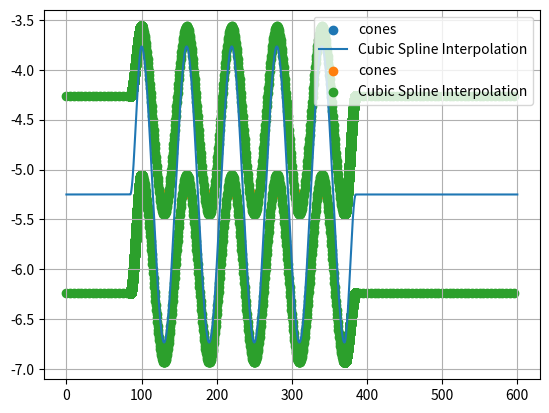

This chart was generated by the following Python code:
import numpy as np
import matplotlib.pyplot as plt
from scipy.interpolate import CubicHermiteSpline
import pandas as pd

cone_r = 0.2
car_width, car_length = 1.568, 4.
dist_from_axis = (car_width + 1) / 2 + cone_r

cones = np.array([(100 + 30 * i, -5.25) for i in range(10)])

def cubic_interpolation(x0, y0, x1, y1, interval=0.01):
    a = 2 * (y0 - y1) / (x1 - x0) ** 3
    b = -3 / 2 * a * (x1 - x0)
    d = y0

    def interpolator(x):
        return a * (x - x0) ** 3 + b * (x - x0) ** 2 + d

    f = interpolator
    x = np.linspace(x0, x1, int((x1 - x0) / interval)+1)
    y = [f(xi) for xi in x]

    return np.array(list(zip(x, y)))

straight_line1 = np.array([[x, -5.25] for x in np.arange(0, 85, 0.01)])
straight_line2 = np.array([[x, -5.25] for x in np.arange(385, 600, 0.01)])

interpolate_first = cubic_interpolation(100 - 15, -5.25, 100, -5.25 + dist_from_axis)
interpolate_last = cubic_interpolation(370, -5.25 - dist_from_axis, 370 + 15, -5.25)


total_traj = np.vstack((straight_line1, straight_line2, interpolate_first, interpolate_last))

for i in range(9):
    dist_from_axis = (car_width + 1) / 2 + cone_r
    sign = 0
    if i % 2 == 0:
        sign = 1
    else:
        sign = -1
    interpolated = cubic_interpolation(100 + 30 * i, -5.25 + dist_from_axis * sign, 100 + 30 * (i + 1), -5.25 - dist_from_axis * sign)
    total_traj = np.vstack((total_traj, interpolated))

data = np.array([total_traj[:, 0], total_traj[:, 1]]).T
data_sorted = data[data[:, 0].argsort()]

plt.scatter([100 + 30 * i for i in range(10)], [-5.25 for i in range(10)], label='cones')
plt.plot(data_sorted[:, 0], data_sorted[:, 1], '-', label='Cubic Spline Interpolation')
plt.legend()
plt.grid(True)
#plt.axis('equal')
plt.show()

xcoords_sorted = data_sorted[:, 0]
ycoords_sorted = data_sorted[:, 1]

df = pd.DataFrame({
    'traj_tx': xcoords_sorted,
    'traj_ty': ycoords_sorted
})

df.to_csv("traj_slalom.csv", index=False)


dist_from_axis_at_straight = 1.1 * car_width + 0.25
dist_from_axis_at_straight = dist_from_axis_at_straight / 2

cone_straight_line1_upper = np.array([[x, -5.25 + dist_from_axis_at_straight] for x in np.arange(0, 85, 5)])
cone_straight_line1_lower = np.array([[x, -5.25 - dist_from_axis_at_straight] for x in np.arange(0, 85, 5)])
cone_straight_line2_upper = np.array([[x, -5.25 + dist_from_axis_at_straight] for x in np.arange(385, 600, 5)])
cone_straight_line2_lower = np.array([[x, -5.25 - dist_from_axis_at_straight] for x in np.arange(385, 600, 5)])

total_cone = np.vstack((cone_straight_line1_upper, cone_straight_line2_upper, cone_straight_line1_lower, cone_straight_line2_lower))

cone_interpolate_first_upper = cubic_interpolation(100 - 15, -5.25 + dist_from_axis_at_straight, 100, -5.25 + dist_from_axis + cone_r, interval=0.001)
cone_interpolate_last_upper = cubic_interpolation(370, -5.25 - cone_r, 370 + 15, -5.25 + dist_from_axis_at_straight, interval=0.001)
cone_interpolate_first_lower = cubic_interpolation(100 - 15, -5.25 - dist_from_axis_at_straight, 100, -5.25 + cone_r, interval=0.001)
cone_interpolate_last_lower = cubic_interpolation(370, -5.25 - dist_from_axis - cone_r, 370 + 15, -5.25 - dist_from_axis_at_straight, interval=0.001)

total_cone = np.vstack((total_cone, cone_interpolate_first_upper, cone_interpolate_last_upper, cone_interpolate_first_lower, cone_interpolate_last_lower))

for i in range(9):
    dist_from_axis = (car_width + 1) / 2 + cone_r
    if i % 2 == 0:
        interpolated_upper = cubic_interpolation(100 + 30 * i, -5.25 + (dist_from_axis + cone_r), 100 + 30 * (i + 1), -5.25 - cone_r, interval=0.5)
        interpolated_lower = cubic_interpolation(100 + 30 * i, -5.25 + cone_r, 100 + 30 * (i + 1), -5.25 - (dist_from_axis + cone_r), interval=0.5)
    else:
        interpolated_upper = cubic_interpolation(100 + 30 * i, -5.25 - cone_r, 100 + 30 * (i + 1), -5.25 + (dist_from_axis + cone_r), interval=0.5)
        interpolated_lower = cubic_interpolation(100 + 30 * i, -5.25 - (dist_from_axis + cone_r), 100 + 30 * (i + 1), -5.25 + cone_r, interval=0.5)

    total_cone = np.concatenate((total_cone, interpolated_upper, interpolated_lower), axis=0)

cone = np.array([total_cone[:, 0], total_cone[:, 1]]).T
cone_sorted = total_cone[total_cone[:, 0].argsort()]

plt.scatter([100 + 30 * i for i in range(10)], [-5.25 for i in range(10)], label='cones')
plt.scatter(cone_sorted[:, 0], cone_sorted[:, 1], label='Cubic Spline Interpolation')
plt.legend()
plt.grid(True)
#plt.axis('equal')
plt.show()
